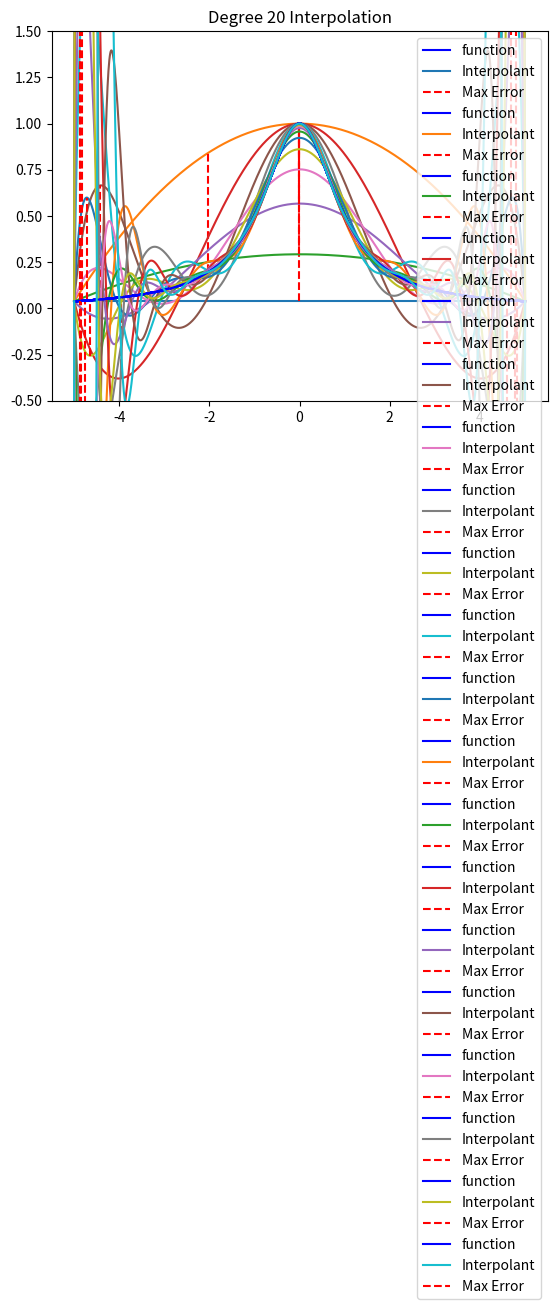

Recreate this plot in Python.
import matplotlib.pyplot as plt
import numpy as np
# from scipy import interpolate, linalg

# Define a linespace (or domain)
domain = np.linspace(-5, 5, 1000)

# Define the function
def f(x):
    return 1/(1+x**2)

# Interpolate with different degree polynomials
for n in range(1,21):
    h = 10 / n

    # creating our nodes
    x = [-5+i*h for i in range(n+1)]
    y = [f(i) for i in x]

    # Creating the Vondermond Matrix
    rows = []
    for i in x:
        row = [i**j for j in range(n+1)]
        rows.append(row)

    # Create my system that needs to be solved
    x_vondermond = np.array(rows)
    y_vondermond = np.array(y)

    # Solve the system of equations!
    sol = np.linalg.solve(x_vondermond, y_vondermond)

    # am dumb and didn't know how to build function. So I did it recursively.
    def poly(x, n):
        if n == 0:
            return sol[0]
        else:
            return sol[n]*x**n + poly(x, n-1)

    # Find the max error
    error = [abs(f(i)-poly(i, n)) for i in domain]
    max_error = max(error)
    max_error_index = error.index(max_error)
    print(f"Degree {n} Max Error: {max_error}")
    plot_value = -5 + max_error_index/100     # You divde by 1000 and then multiply by 10--think about it


    # Plot the results
    plt.plot(domain, f(domain), label='function', color='blue')
    plt.plot(domain, poly(domain,n), label='Interpolant')
    plt.ylim([-0.5, 1.5]) #To fix plotting frame.
    # plt.text(0, 0, f'Max Error: {max_error}')
    plt.vlines(x=plot_value, ymin=min(f(plot_value), poly(plot_value, n)), ymax=max(f(plot_value), poly(plot_value, n)), linestyle='--', color='red', label="Max Error")
    plt.title(f"Degree {n} Interpolation")
    plt.legend(loc=1)
    plt.show()


